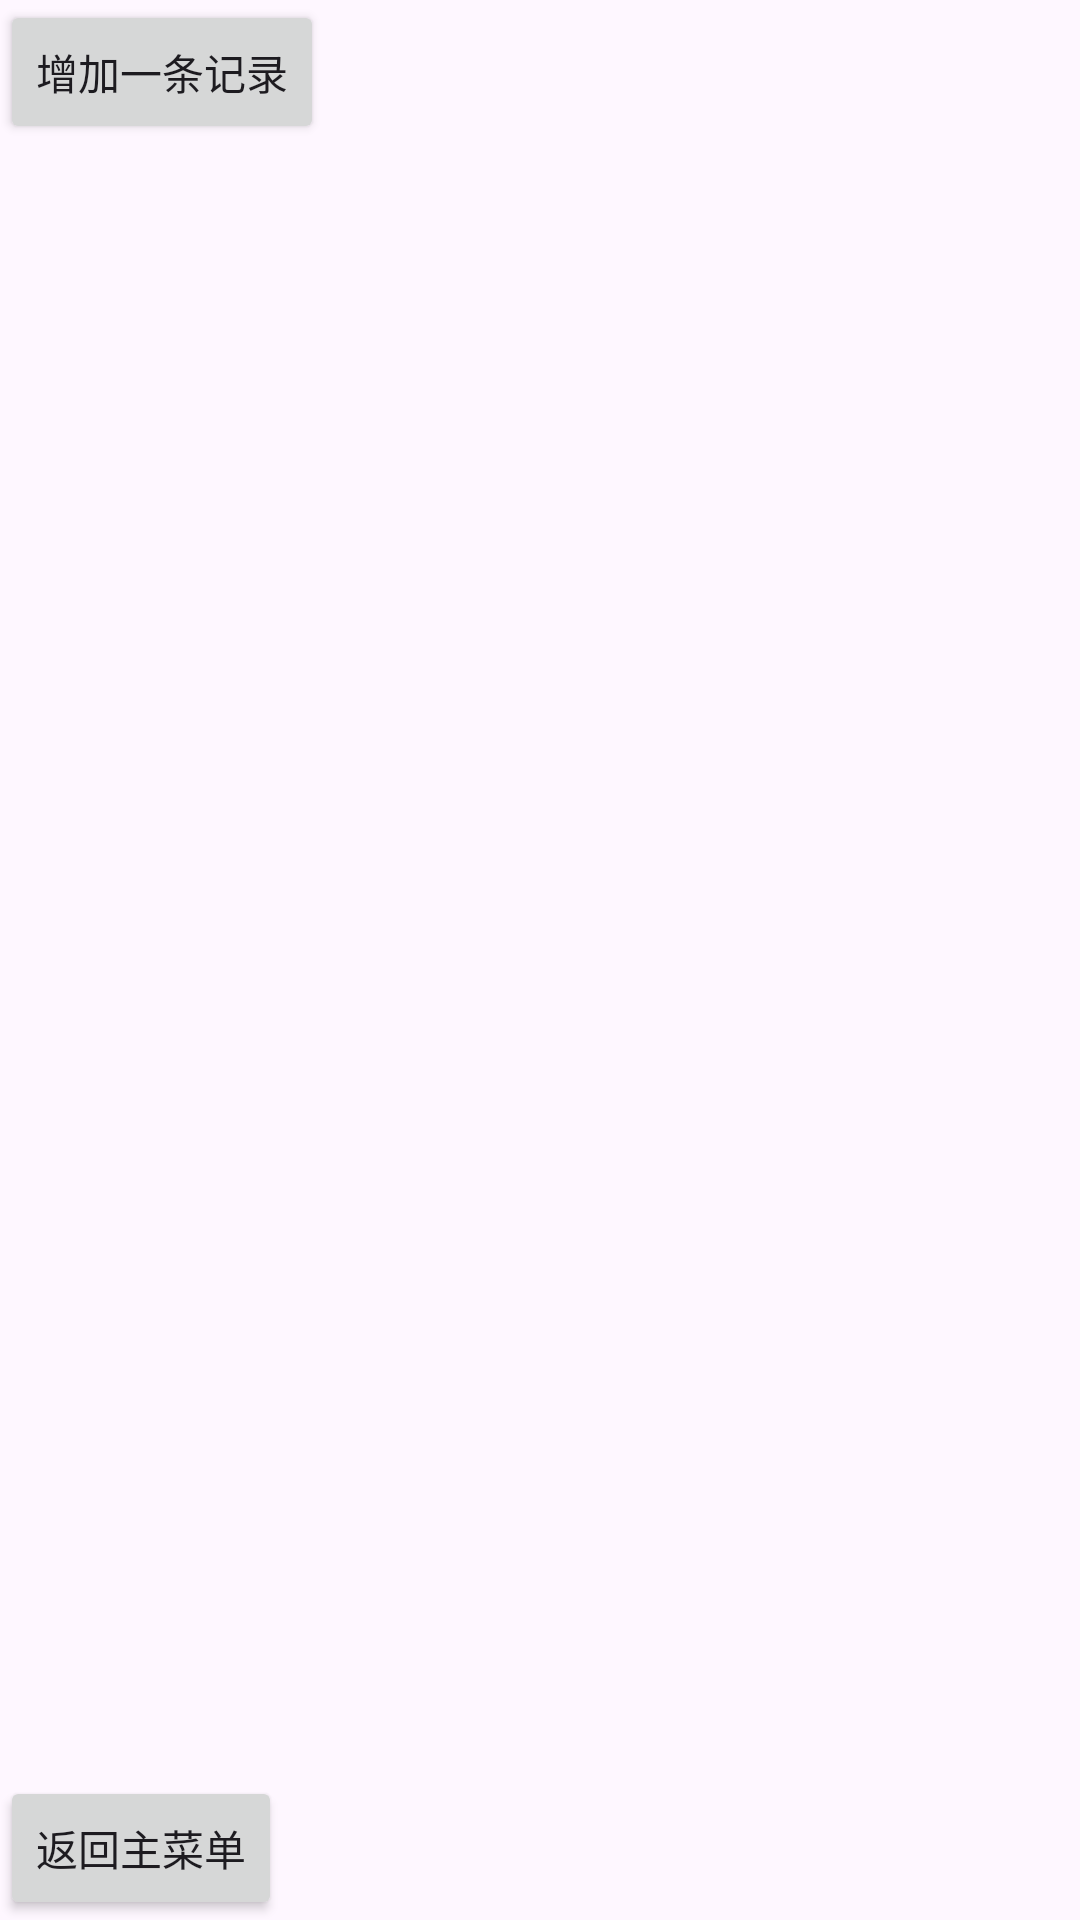

Produce the Android XML layout that renders to this screen, including the resource entries it uses.
<!-- AndroidManifest.xml: application theme Theme.AnimalUIExperiment -->
<!-- res/layout/activity_exp5.xml -->
<?xml version="1.0" encoding="utf-8"?>
<LinearLayout xmlns:android="http://schemas.android.com/apk/res/android"
    android:layout_width="match_parent"
    android:layout_height="match_parent"
    android:orientation="vertical">

    <Button
        android:id="@+id/btn_add"
        android:layout_width="wrap_content"
        android:layout_height="wrap_content"
        android:text="增加一条记录"/>

    <androidx.recyclerview.widget.RecyclerView
        android:id="@+id/recycler"
        android:layout_width="match_parent"
        android:layout_height="0dp"
        android:layout_weight="1"/>

    <Button
        android:id="@+id/btn_back"
        android:layout_width="wrap_content"
        android:layout_height="wrap_content"
        android:text="返回主菜单"/>

</LinearLayout>
<!-- resources referenced by this layout -->
<resources>
  <style name="Theme.AnimalUIExperiment" parent="Base.Theme.AnimalUIExperiment" />
  <style name="Base.Theme.AnimalUIExperiment" parent="Theme.Material3.DayNight.NoActionBar">
          
          
      </style>
</resources>
